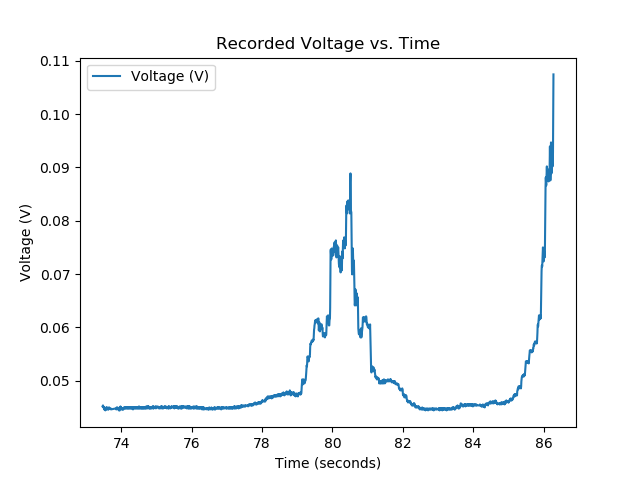

Values plotted in this chart, from the file beside it:
Voltage (V), Time (sec)
0.04519, 73.47
0.04538, 73.48
0.045, 73.49
0.045, 73.5
0.04481, 73.51
0.04463, 73.51
0.04481, 73.52
0.04481, 73.52
0.045, 73.53
0.04463, 73.53
0.04481, 73.54
0.04463, 73.54
0.04444, 73.55
0.04463, 73.55
0.04481, 73.56
0.04481, 73.56
0.04463, 73.57
0.04463, 73.57
0.04481, 73.58
0.045, 73.58
0.04481, 73.59
0.045, 73.59
0.04481, 73.6
0.04481, 73.6
0.04463, 73.61
0.04481, 73.61
0.04481, 73.62
0.04481, 73.62
0.04463, 73.63
0.04481, 73.63
0.04463, 73.64
0.04481, 73.64
0.045, 73.65
0.045, 73.65
0.04481, 73.66
0.04481, 73.67
0.04481, 73.67
0.04481, 73.68
0.04481, 73.69
0.04481, 73.69
0.04481, 73.7
0.04463, 73.7
0.04481, 73.85
0.04481, 73.85
0.04463, 73.86
0.04463, 73.86
0.04481, 73.87
0.045, 73.87
0.045, 73.88
0.045, 73.88
0.045, 73.89
0.045, 73.89
0.04481, 73.9
0.04481, 73.9
0.04481, 73.91
0.04463, 73.91
0.04463, 73.92
0.04481, 73.92
0.04463, 73.93
0.04444, 73.93
... 1,968 more rows
